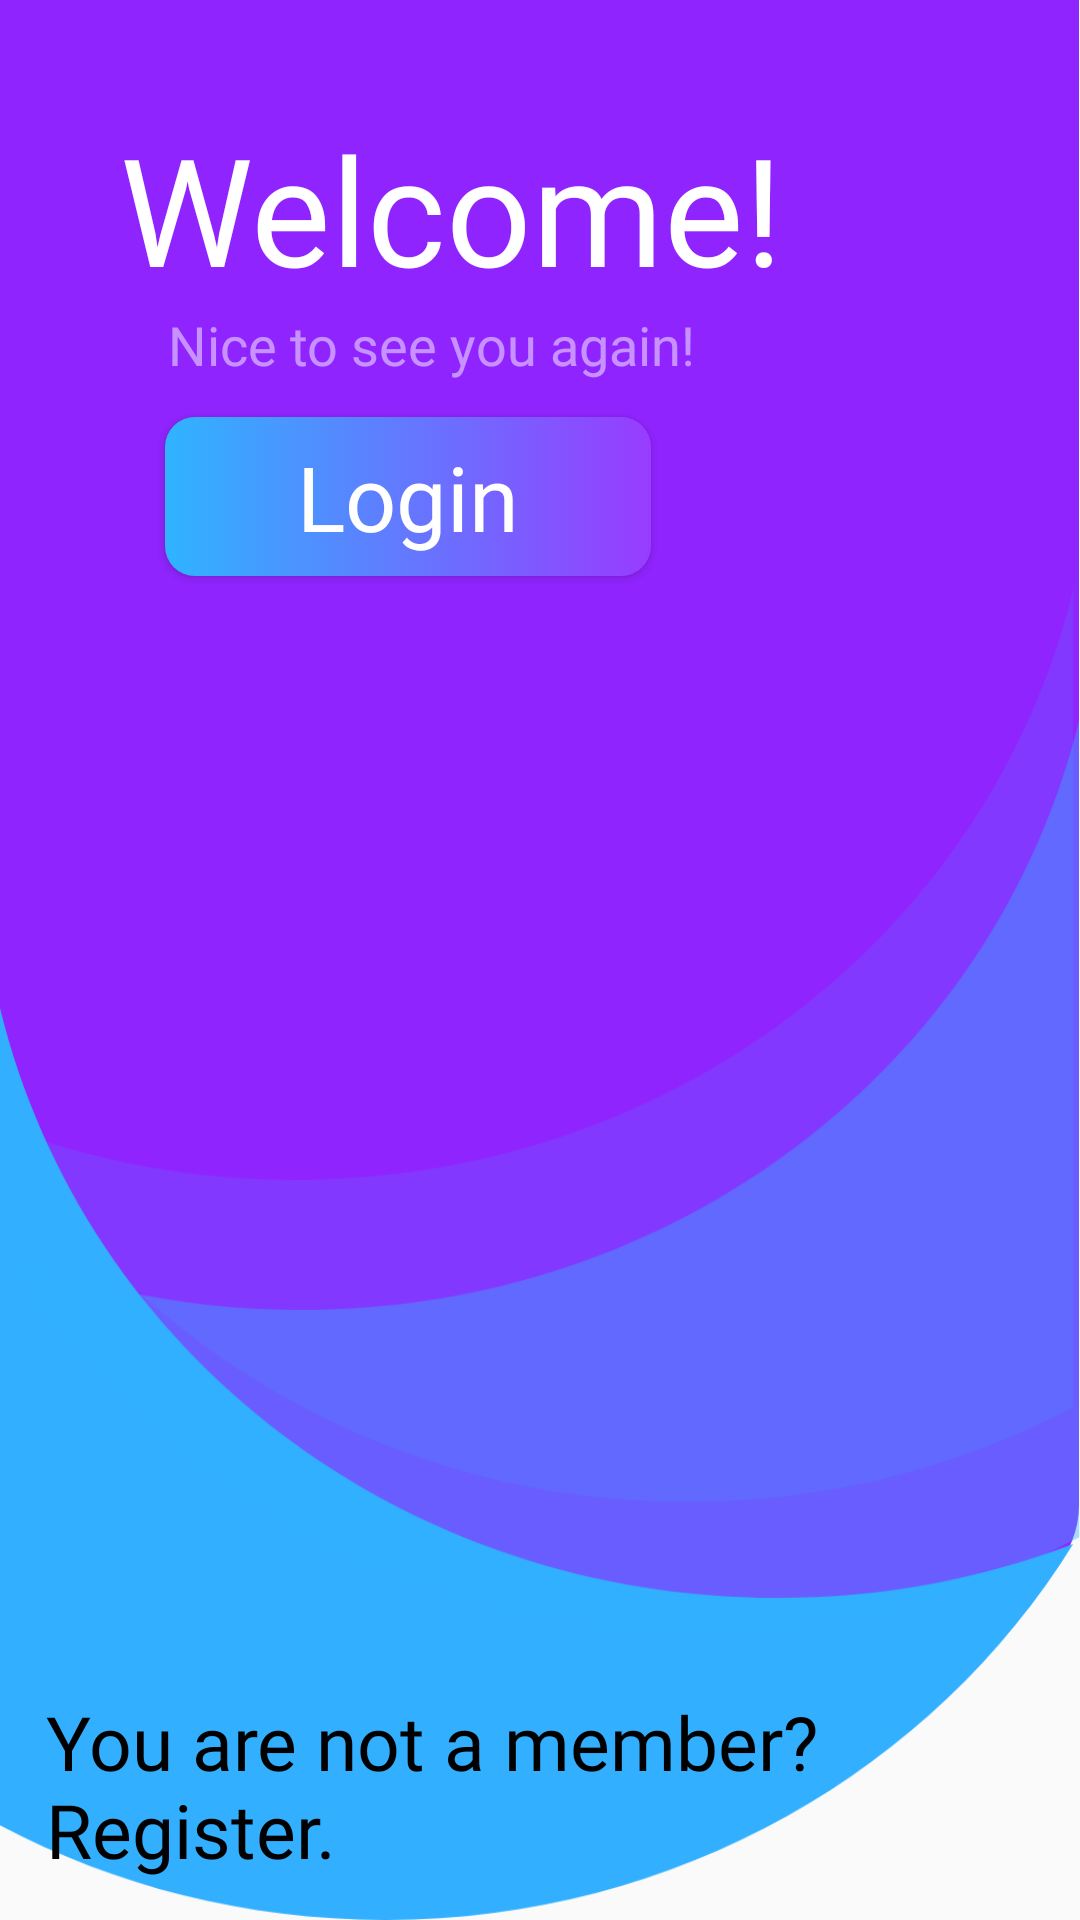

This screen was rendered from an Android layout file. Write that file and the resources it references.
<!-- AndroidManifest.xml: application theme AppTheme -->
<!-- res/layout/activity_choose_login_signup.xml -->
<?xml version="1.0" encoding="utf-8"?>
<androidx.constraintlayout.widget.ConstraintLayout xmlns:android="http://schemas.android.com/apk/res/android"
    xmlns:app="http://schemas.android.com/apk/res-auto"
    xmlns:tools="http://schemas.android.com/tools"
    android:layout_width="match_parent"
    android:layout_height="match_parent"
    android:background="@drawable/background"
    tools:context=".UI.Activities.ChooseLogInORSignUpActivity">


    <TextView

        android:id="@+id/signUp"
        android:layout_width="wrap_content"
        android:layout_height="wrap_content"
        android:layout_marginLeft="16dp"
        android:text="You are not a member? Register."
        android:fontFamily="@font/regular"
        android:textSize="25dp"
        android:textColor="@color/black"
        app:layout_constraintBottom_toBottomOf="parent"
        app:layout_constraintHorizontal_bias="0.047"
        app:layout_constraintLeft_toLeftOf="parent"
        app:layout_constraintRight_toRightOf="parent"
        app:layout_constraintTop_toTopOf="parent"
        app:layout_constraintVertical_bias="0.977"/>



    <TextView
        android:id="@+id/textView3"
        android:layout_width="wrap_content"
        android:layout_height="wrap_content"
        android:layout_marginStart="40dp"
        android:layout_marginLeft="40dp"
        android:layout_marginTop="36dp"
        android:layout_marginEnd="8dp"
        android:layout_marginRight="8dp"
        android:layout_marginBottom="8dp"
        android:fontFamily="@font/bold"
        android:text="Welcome!"
        android:textColor="@color/white"
        android:textSize="50sp"

        app:layout_constraintEnd_toEndOf="parent"
        app:layout_constraintHorizontal_bias="0.0"
        app:layout_constraintStart_toStartOf="parent"
        app:layout_constraintTop_toTopOf="parent"
        app:layout_constraintVertical_bias="0.06"/>

    <TextView
        android:id="@+id/textView4"
        android:layout_width="wrap_content"
        android:layout_height="wrap_content"
        android:layout_marginStart="8dp"
        android:layout_marginEnd="8dp"
        android:layout_marginBottom="8dp"
        android:alpha="0.5"
        android:fontFamily="@font/light"
        android:text="Nice to see you again!"
        android:textColor="@color/white"
        android:textSize="18sp"
        app:layout_constraintEnd_toEndOf="parent"
        app:layout_constraintHorizontal_bias="0.285"
        app:layout_constraintStart_toStartOf="parent"
        app:layout_constraintTop_toBottomOf="@+id/textView3"
        app:layout_constraintVertical_bias="0.0" />

    <Button
        android:id="@+id/logIn"
        android:layout_width="162dp"
        android:layout_height="53dp"
        android:layout_marginTop="12dp"
        android:layout_marginBottom="8dp"
        android:background="@drawable/bg_ui"
        android:fontFamily="@font/regular"
        android:text="Login"
        android:textAlignment="center"
        android:textAllCaps="false"
        android:textColor="@color/colorWhite"
        android:textSize="30sp"

        app:layout_constraintEnd_toEndOf="parent"
        app:layout_constraintHorizontal_bias="0.278"
        app:layout_constraintStart_toStartOf="parent"
        app:layout_constraintTop_toBottomOf="@+id/textView4"
        app:layout_constraintVertical_bias="0.045" />
</androidx.constraintlayout.widget.ConstraintLayout>
<!-- resources referenced by this layout -->
<resources>
  <color name="black">#FF000000</color>
  <color name="colorWhite">#ffffff</color>
  <color name="white">#FFFFFFFF</color>
  <!-- drawable background: png bitmap (drawable-hdpi, 29100 bytes) -->
  <!-- drawable bg_ui (drawable) -->
  <?xml version="1.0" encoding="utf-8"?>
  <selector xmlns:android="http://schemas.android.com/apk/res/android">
  
      <item android:state_pressed="true">
          <shape android:shape="rectangle">
              <solid android:color="@color/colorPurple"></solid>
              <corners android:radius="10dp" />
          </shape>
      </item>
  
      <item>
          <shape android:shape="rectangle">
              <gradient android:endColor="@color/colorPurple" android:startColor="@color/colorBlue" />
              <corners android:radius="10dp" />
          </shape>
      </item>
  </selector>
  <style name="AppTheme" parent="Theme.AppCompat.Light.NoActionBar">
          
          <item name="colorPrimary">@color/colorPrimary</item>
          <item name="colorPrimaryDark">@color/colorPrimaryDark</item>
          <item name="colorAccent">@color/colorAccent</item>
      </style>
  <color name="colorPurple">#983CFF</color>
  <color name="colorBlue">#2FB4FF</color>
  <color name="colorPrimary">#6200EE</color>
  <color name="colorPrimaryDark">#2FB4FF</color>
  <color name="colorAccent">#03DAC5</color>
</resources>
